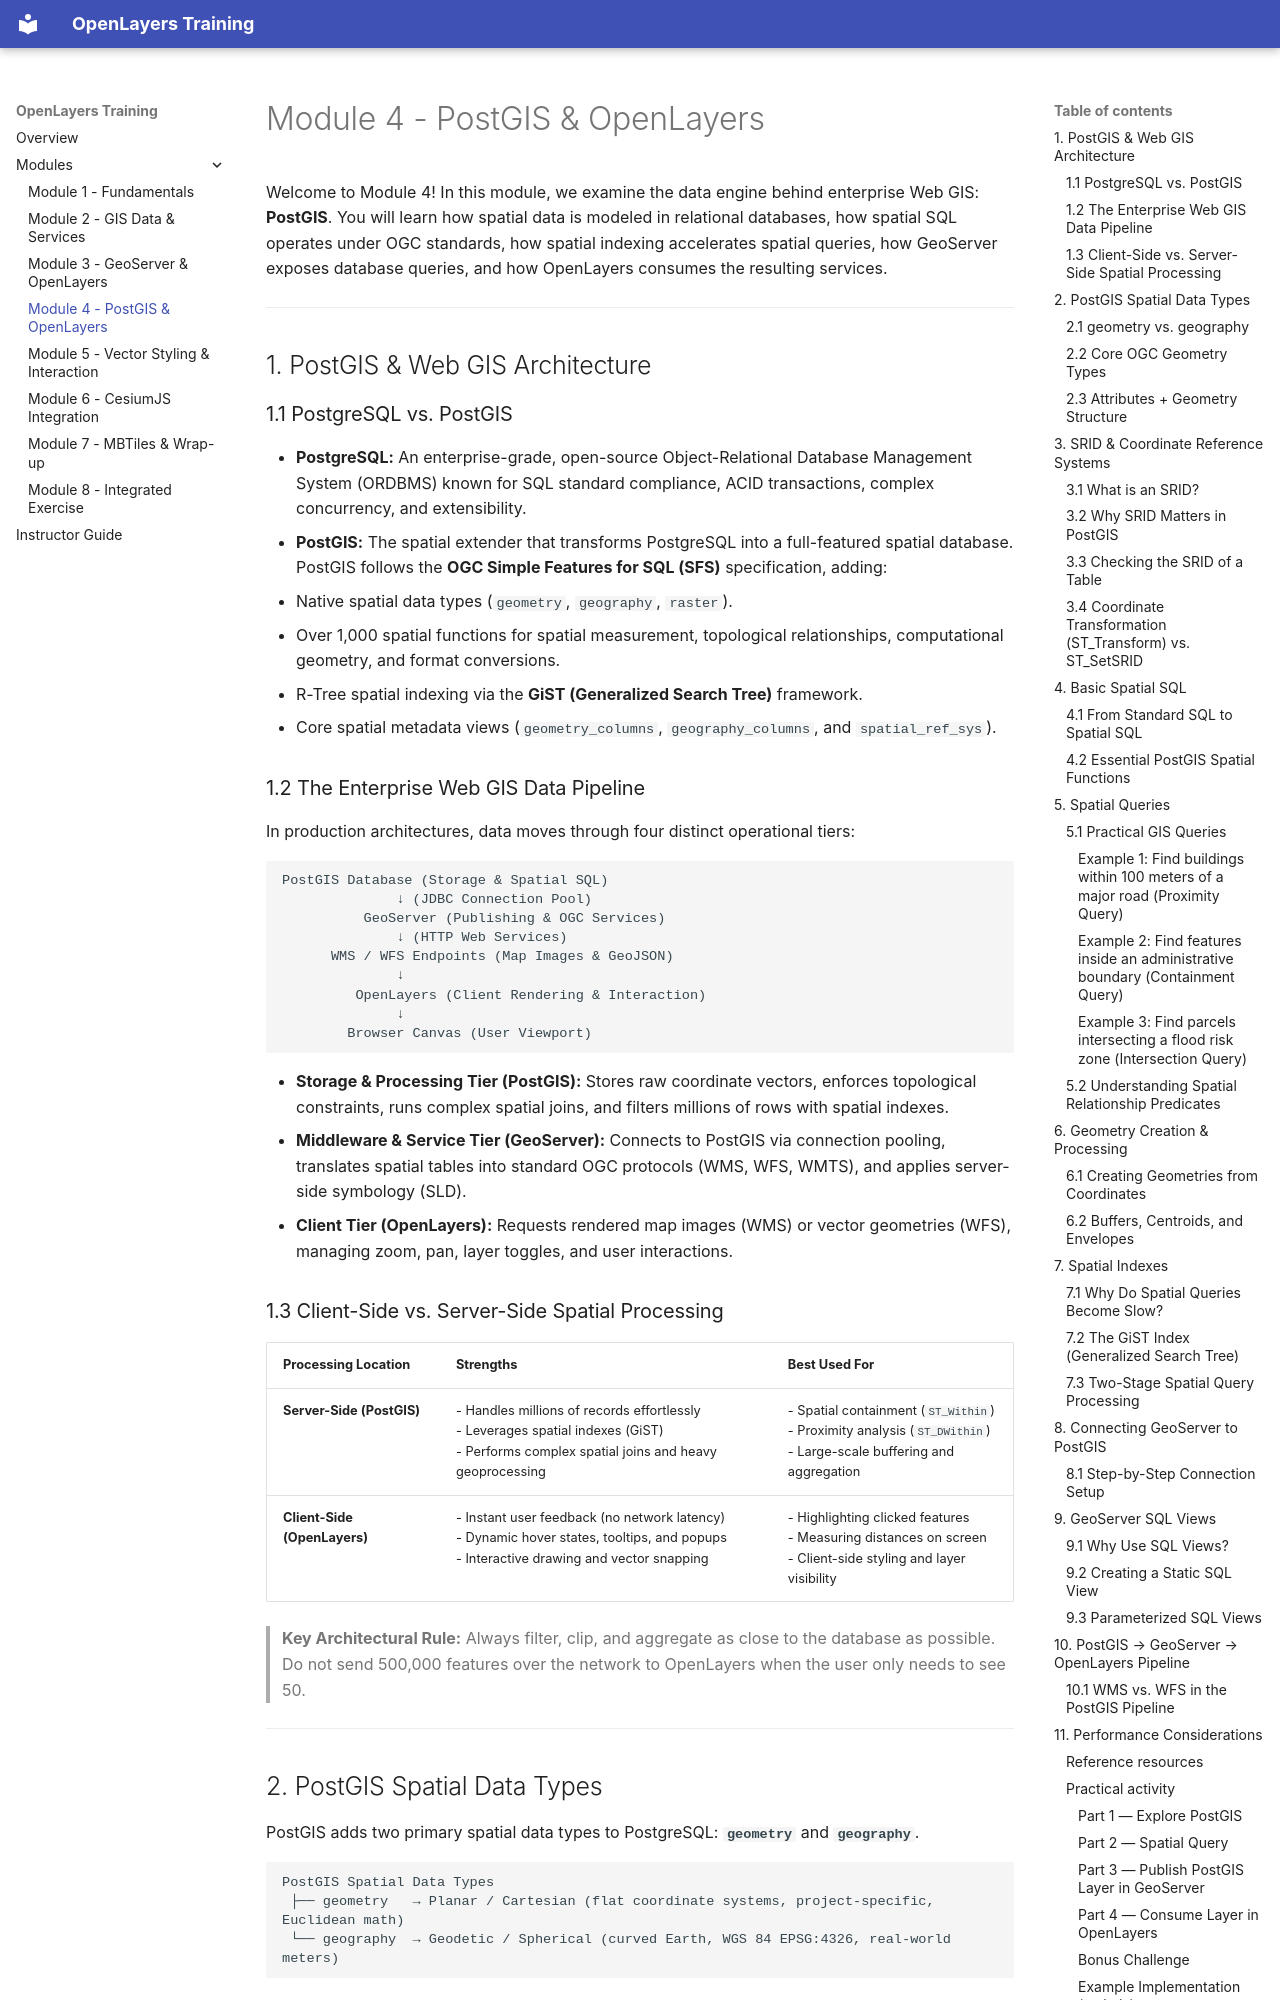

repository: Rotten-Grapes-Pvt-Ltd/Trainings-openlayers · page: module-4/index.html · generator: mkdocs

# Module 4 - PostGIS & OpenLayers

Welcome to Module 4! In this module, we examine the data engine behind enterprise Web GIS: **PostGIS**. You will learn how spatial data is modeled in relational databases, how spatial SQL operates under OGC standards, how spatial indexing accelerates spatial queries, how GeoServer exposes database queries, and how OpenLayers consumes the resulting services.

---

## 1. PostGIS & Web GIS Architecture

### 1.1 PostgreSQL vs. PostGIS

- **PostgreSQL:** An enterprise-grade, open-source Object-Relational Database Management System (ORDBMS) known for SQL standard compliance, ACID transactions, complex concurrency, and extensibility.
- **PostGIS:** The spatial extender that transforms PostgreSQL into a full-featured spatial database. PostGIS follows the **OGC Simple Features for SQL (SFS)** specification, adding:
  - Native spatial data types (`geometry`, `geography`, `raster`).
  - Over 1,000 spatial functions for spatial measurement, topological relationships, computational geometry, and format conversions.
  - R-Tree spatial indexing via the **GiST (Generalized Search Tree)** framework.
  - Core spatial metadata views (`geometry_columns`, `geography_columns`, and `spatial_ref_sys`).

### 1.2 The Enterprise Web GIS Data Pipeline
In production architectures, data moves through four distinct operational tiers:

```text
PostGIS Database (Storage & Spatial SQL)
              ↓ (JDBC Connection Pool)
          GeoServer (Publishing & OGC Services)
              ↓ (HTTP Web Services)
      WMS / WFS Endpoints (Map Images & GeoJSON)
              ↓
         OpenLayers (Client Rendering & Interaction)
              ↓
        Browser Canvas (User Viewport)
```

- **Storage & Processing Tier (PostGIS):** Stores raw coordinate vectors, enforces topological constraints, runs complex spatial joins, and filters millions of rows with spatial indexes.
- **Middleware & Service Tier (GeoServer):** Connects to PostGIS via connection pooling, translates spatial tables into standard OGC protocols (WMS, WFS, WMTS), and applies server-side symbology (SLD).
- **Client Tier (OpenLayers):** Requests rendered map images (WMS) or vector geometries (WFS), managing zoom, pan, layer toggles, and user interactions.
